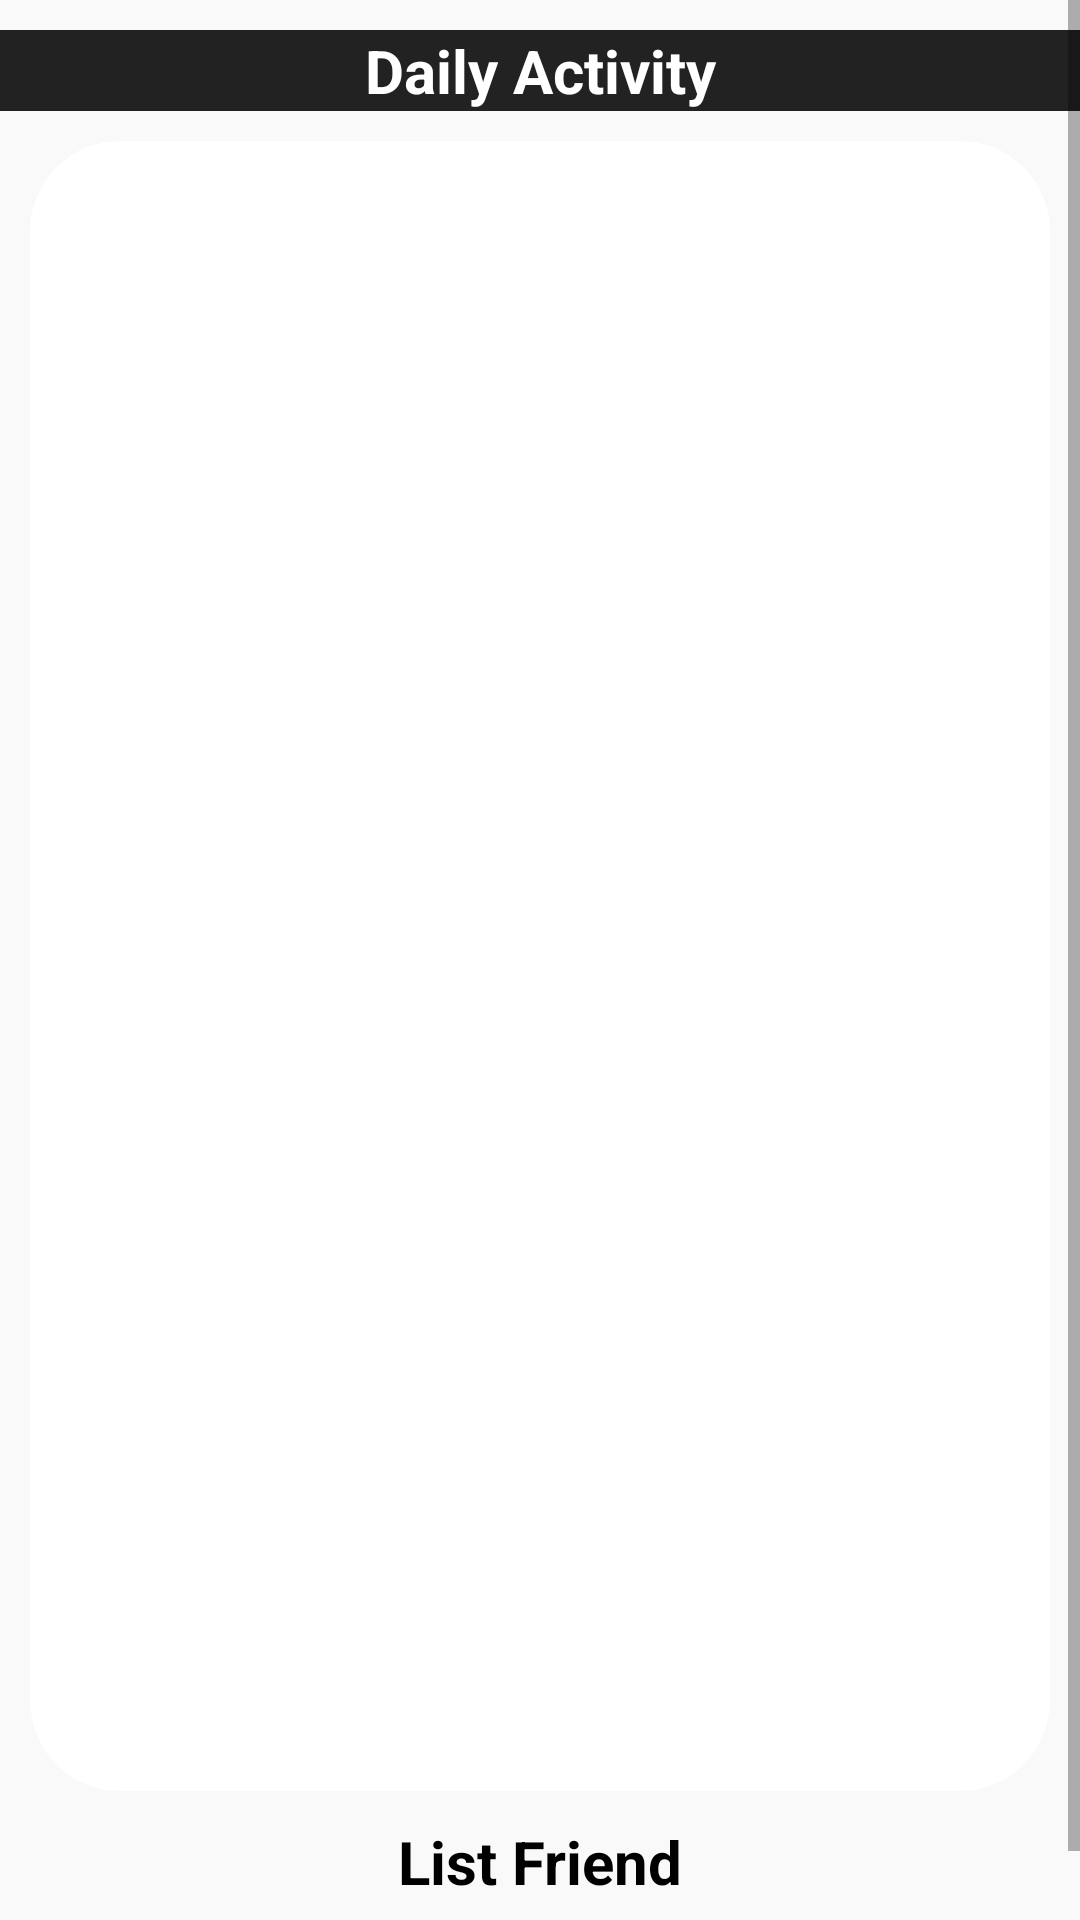

This screen was rendered from an Android layout file. Write that file and the resources it references.
<!-- AndroidManifest.xml: application theme Theme.MyselfApps -->
<!-- res/layout/fragment_daily.xml -->
<?xml version="1.0" encoding="utf-8"?>
<ScrollView xmlns:android="http://schemas.android.com/apk/res/android"
    android:layout_width="match_parent"
    android:layout_height="match_parent"
    android:descendantFocusability="blocksDescendants"
    xmlns:app="http://schemas.android.com/apk/res-auto"
    android:background="@color/gray_bg">

    <LinearLayout
        android:layout_width="match_parent"
        android:layout_height="match_parent"
        android:orientation="vertical">
            <TextView
                android:layout_width="match_parent"
                android:layout_height="wrap_content"
                android:text="Daily Activity"
                android:textSize="20dp"
                android:background="@color/blue_spc"
                android:layout_marginTop="10dp"
                android:layout_marginBottom="10dp"
                android:textColor="@color/white"
                android:textStyle="bold"
                android:gravity="center">

            </TextView>
            <ListView
                android:id="@+id/list_view"
                android:layout_width="match_parent"
                android:layout_height="550dp"
                android:layout_marginEnd="10dp"
                android:layout_marginStart="10dp"
                android:background="@drawable/bg_friend"
                >

            </ListView>
        <TextView
            android:layout_width="match_parent"
            android:layout_height="wrap_content"
            android:text="List Friend"
            android:textSize="20dp"
            android:layout_marginTop="10dp"
            android:layout_marginBottom="10dp"
            android:textColor="@color/black"
            android:textStyle="bold"
            android:gravity="center">

        </TextView>
            <androidx.recyclerview.widget.RecyclerView
                android:id="@+id/recyclerView_friend"
                android:layout_below="@+id/list_view"
                android:orientation="horizontal"
                android:nestedScrollingEnabled="false"
                android:layout_marginTop="0dp"
                android:layout_width="match_parent"
                android:layout_height="wrap_content"
                android:layout_marginBottom="20dp"
                app:layoutManager="androidx.recyclerview.widget.LinearLayoutManager"
                android:scrollbars="none" />


    </LinearLayout>


</ScrollView>
<!-- resources referenced by this layout -->
<resources>
  <color name="black">#FF000000</color>
  <color name="blue_spc">#222222</color>
  <color name="gray_bg">#f9f9f9</color>
  <color name="white">#FFFFFFFF</color>
  <!-- drawable bg_friend (drawable) -->
  <?xml version="1.0" encoding="utf-8"?>
  <layer-list xmlns:android="http://schemas.android.com/apk/res/android">
      <item>
          <shape>
              <solid android:color="#fff"></solid>
               <corners android:radius="30dp"></corners>
          </shape>
      </item>
      <item
          android:top="1dp"
          android:left="1dp"
          android:bottom="1dp"
          android:right="1dp" >
          <shape>
              <solid android:color="#fff"></solid>
                  <corners android:radius="30dp">
  
                  </corners>
          </shape>
      </item>
  </layer-list>
  <style name="Theme.MyselfApps" parent="Theme.MaterialComponents.DayNight.DarkActionBar">
          
          <item name="colorPrimary">@color/purple_500</item>
          <item name="colorPrimaryVariant">@color/purple_700</item>
          <item name="colorOnPrimary">@color/white</item>
          
          <item name="colorSecondary">@color/teal_200</item>
          <item name="colorSecondaryVariant">@color/teal_700</item>
          <item name="colorOnSecondary">@color/black</item>
          
          <item name="android:statusBarColor" tools:targetApi="l">?attr/colorPrimaryVariant</item>
          
      </style>
  <color name="purple_500">#FF6200EE</color>
  <color name="purple_700">#FF3700B3</color>
  <color name="teal_200">#FF03DAC5</color>
  <color name="teal_700">#FF018786</color>
</resources>
